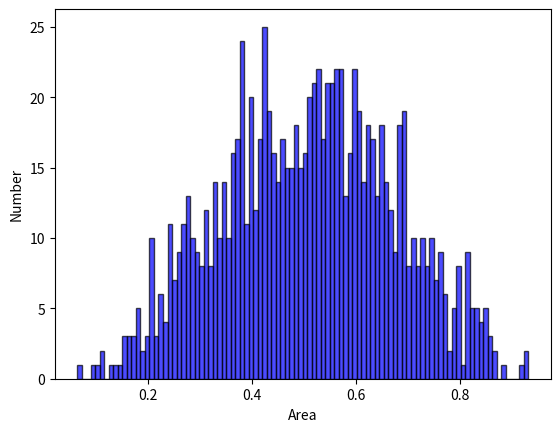

Write Python code to recreate this figure.
import matplotlib.pyplot as plt
import numpy as np

sample = []
for i in range(1000):
    # sample.append(np.clip((np.random.randn()*10+38), 18, 100))
    sample.append(np.random.beta(4,4))


plt.figure()
plt.hist(sample, bins=100, density=0, facecolor="blue", edgecolor="black", alpha=0.7)

plt.xlabel("Area")
plt.ylabel("Number")
plt.show()
plt.clf()
